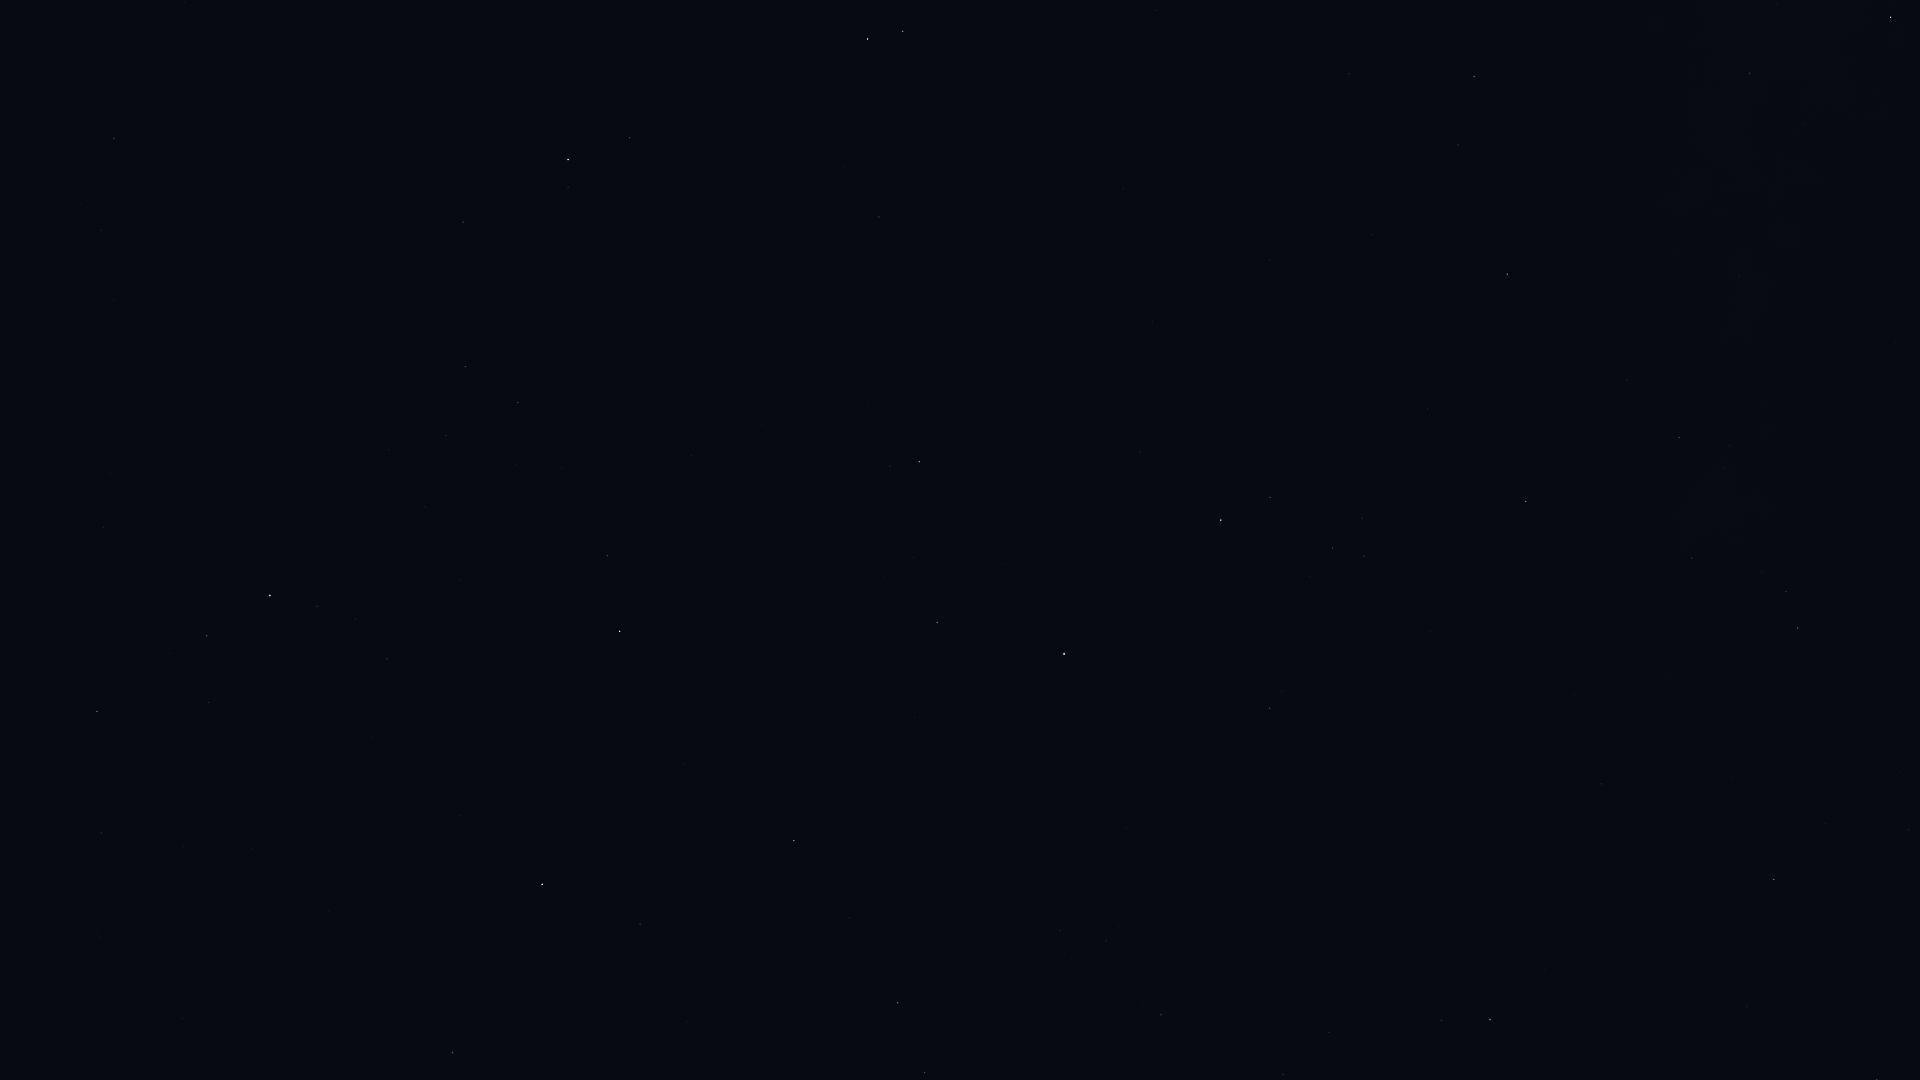

Values plotted in this chart, from the file beside it:
Star_ID, Name, X, Y
71795, HIP 71795, 114, 138
72845, Arcalís, 135, 284
74961, Nikawiy, 31, 935
75411, Alkalurops, 101, 833
75695, Nusakan, 207, 636
76127, HIP 76127, 209, 702
76267, Alphecca, 270, 595
76952, HIP 76952, 317, 606
77070, Unukalhai, 568, 159
77450, Gudja, 446, 435
77512, HIP 77512, 355, 619
77760, HIP 77760, 182, 1019
78159, HIP 78159, 387, 659
78493, HIP 78493, 371, 737
79043, Marsic, 562, 468
79219, Kamuy, 452, 689
79593, Yed Prior, 867, 39
79882, Yed Posterior, 903, 31
80076, Hunor, 326, 1046
80463, Cujam, 691, 456
80816, Kornephoros, 619, 631
80838, Ogma, 404, 1008
80883, Marfik, 879, 217
81022, Rosalíadecastro, 888, 225
81833, HIP 81833, 452, 1053
82651, Mahsati, 864, 503
83000, HIP 83000, 919, 462
83207, HIP 83207, 640, 924
84345, Rasalgethi, 937, 622
84379, Sarin, 794, 840
84880, HIP 84880, 1349, 74
85693, Maasym, 849, 918
86032, Rasalhague, 1064, 654
86263, HIP 86263, 1474, 76
86565, HIP 86565, 1458, 145
86742, Cebalrai, 1221, 520
86974, HIP 86974, 897, 1003
87933, HIP 87933, 925, 1072
88048, HIP 88048, 1507, 274
88670, HIP 88670, 1524, 331
89341, Polis, 1749, 73
90004, Alasia, 1660, 308
90441, HIP 90441, 1511, 589
90496, Kaus Borealis, 1890, 17
90595, HIP 90595, 1739, 275
91117, HIP 91117, 1679, 437
92175, HIP 92175, 1691, 558
92202, HIP 92202, 1708, 538
92814, HIP 92814, 1896, 342
92895, Kaveh, 1597, 783
92946, Alya, 1601, 784
93747, Okab, 1490, 1020
